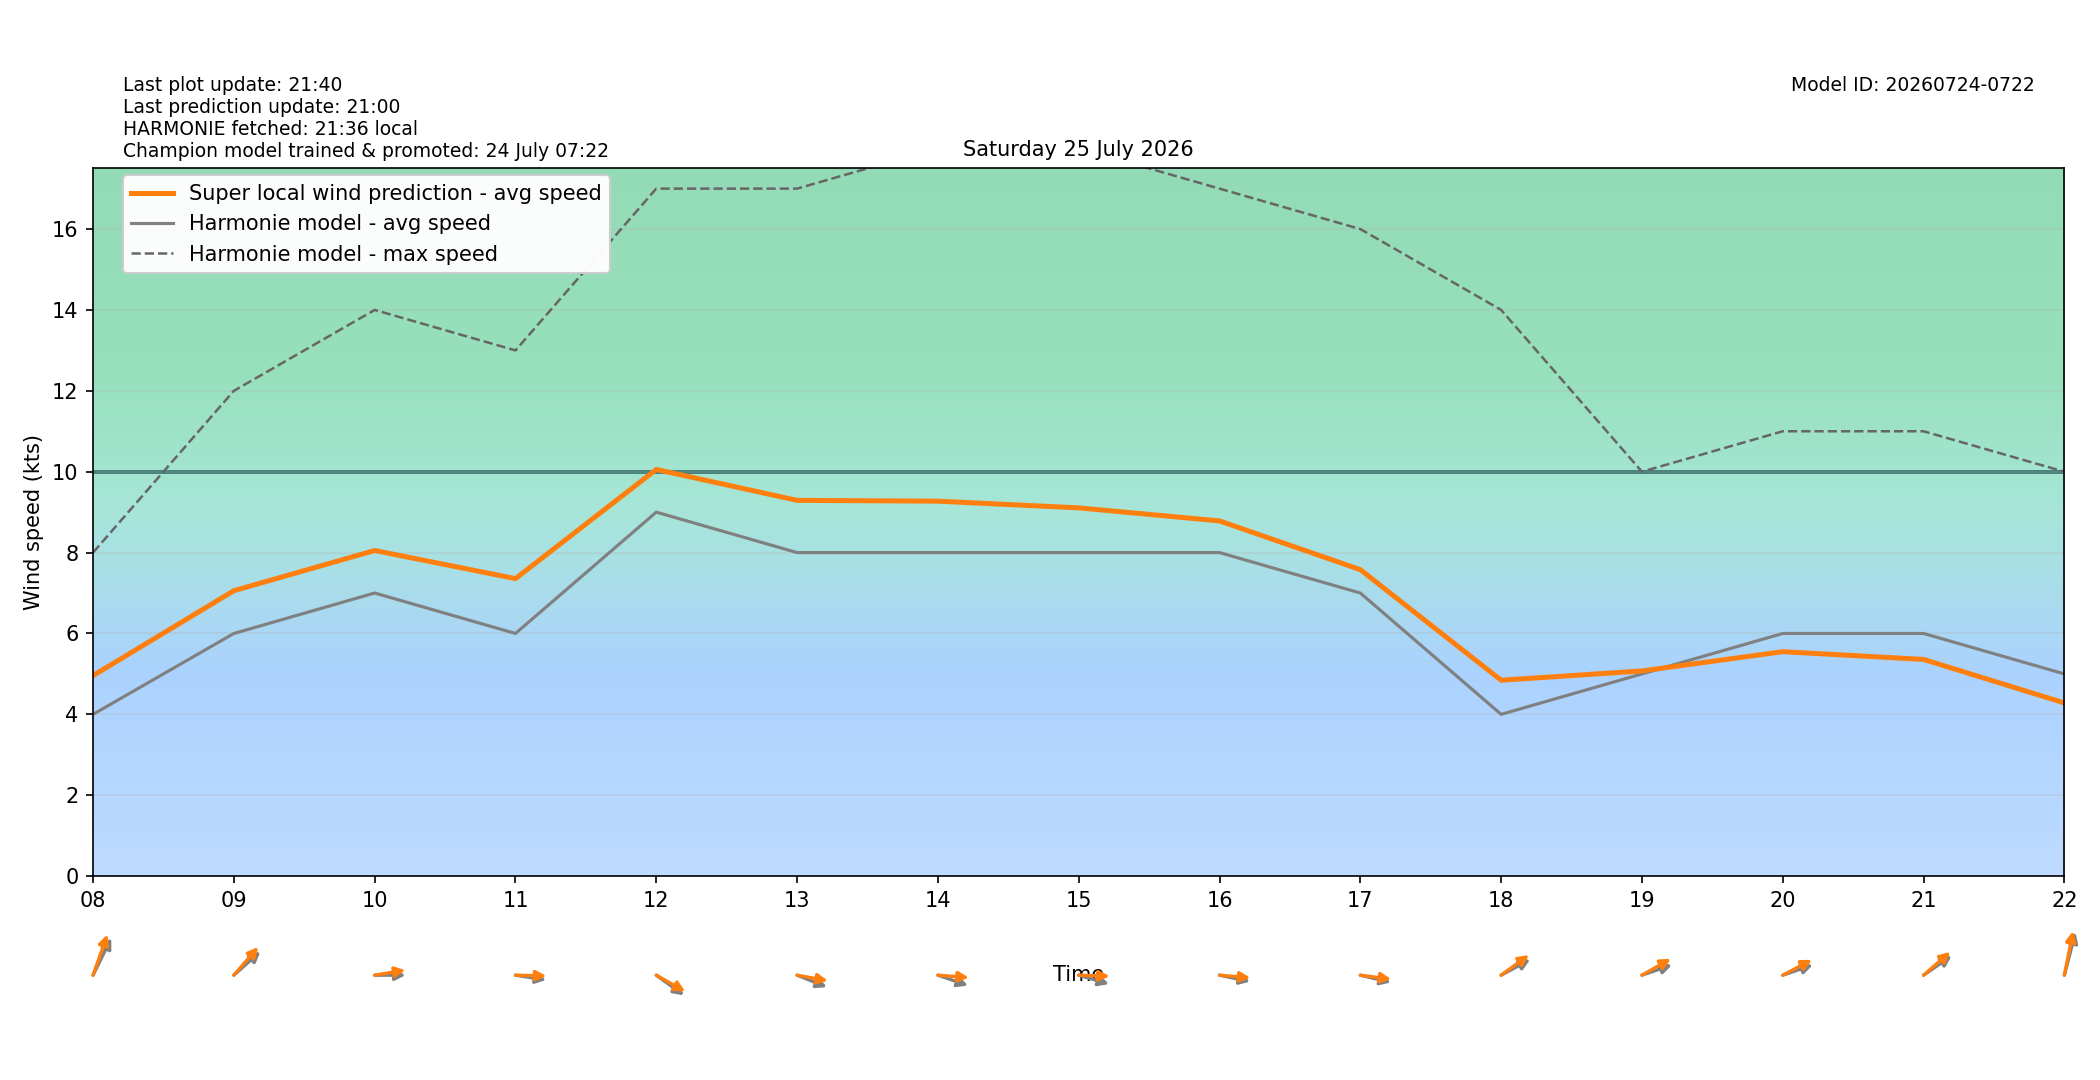

Data behind this chart, as committed beside it:
target_time_utc, target_time_local, hour_utc, hour_local, forecast_wind_speed, forecast_wind_min, forecast_wind_max, lstm_pred_wind_speed, delta_speed_lstm_minus_forecast, forecast_wind_dir_deg, lstm_pred_wind_dir_deg, delta_dir_lstm_minus_forecast
2026-07-24T22:00:00Z, 2026-07-25T00:00:00+0200, 22, 00, 2.0, 2.0, 2.0, 1.451, -0.5486, 157.0, 154.1, -2.864
2026-07-24T23:00:00Z, 2026-07-25T01:00:00+0200, 23, 01, 3.0, 3.0, 4.0, 1.527, -1.473, 142.0, 136.7, -5.333
2026-07-25T00:00:00Z, 2026-07-25T02:00:00+0200, 00, 02, 2.0, 2.0, 4.0, 1.539, -0.4606, 308.0, 301.4, -6.552
2026-07-25T01:00:00Z, 2026-07-25T03:00:00+0200, 01, 03, 3.0, 3.0, 5.0, 2.053, -0.9469, 343.0, 337, -6.01
2026-07-25T02:00:00Z, 2026-07-25T04:00:00+0200, 02, 04, 0.0, 0.0, 4.0, 0.0, 0.0, 338.0, 332.4, -5.561
2026-07-25T03:00:00Z, 2026-07-25T05:00:00+0200, 03, 05, 3.0, 3.0, 4.0, 2.773, -0.2267, 185.0, 180.3, -4.652
2026-07-25T04:00:00Z, 2026-07-25T06:00:00+0200, 04, 06, 3.0, 3.0, 5.0, 3.103, 0.1034, 188.0, 181.1, -6.916
2026-07-25T05:00:00Z, 2026-07-25T07:00:00+0200, 05, 07, 3.0, 3.0, 5.0, 3.391, 0.391, 191.0, 184, -6.97
2026-07-25T06:00:00Z, 2026-07-25T08:00:00+0200, 06, 08, 4.0, 4.0, 8.0, 4.958, 0.9583, 216.0, 207.7, -8.302
2026-07-25T07:00:00Z, 2026-07-25T09:00:00+0200, 07, 09, 6.0, 6.0, 12.0, 7.057, 1.057, 239.0, 232.2, -6.836
2026-07-25T08:00:00Z, 2026-07-25T10:00:00+0200, 08, 10, 7.0, 7.0, 14.0, 8.052, 1.052, 270.0, 263.7, -6.348
2026-07-25T09:00:00Z, 2026-07-25T11:00:00+0200, 09, 11, 6.0, 6.0, 13.0, 7.356, 1.356, 276.0, 271, -5.032
2026-07-25T10:00:00Z, 2026-07-25T12:00:00+0200, 10, 12, 9.0, 9.0, 17.0, 10.06, 1.056, 296.0, 290.8, -5.162
2026-07-25T11:00:00Z, 2026-07-25T13:00:00+0200, 11, 13, 8.0, 8.0, 17.0, 9.292, 1.292, 285.0, 277, -7.973
2026-07-25T12:00:00Z, 2026-07-25T14:00:00+0200, 12, 14, 8.0, 8.0, 18.0, 9.271, 1.271, 283.0, 273, -10.04
2026-07-25T13:00:00Z, 2026-07-25T15:00:00+0200, 13, 15, 8.0, 8.0, 18.0, 9.106, 1.106, 281.0, 271.3, -9.749
2026-07-25T14:00:00Z, 2026-07-25T16:00:00+0200, 14, 16, 8.0, 8.0, 17.0, 8.783, 0.783, 278.0, 273.3, -4.688
2026-07-25T15:00:00Z, 2026-07-25T17:00:00+0200, 15, 17, 7.0, 7.0, 16.0, 7.578, 0.5781, 279.0, 275, -4.036
2026-07-25T16:00:00Z, 2026-07-25T18:00:00+0200, 16, 18, 4.0, 4.0, 14.0, 4.844, 0.8437, 250.0, 243.9, -6.131
2026-07-25T17:00:00Z, 2026-07-25T19:00:00+0200, 17, 19, 5.0, 5.0, 10.0, 5.073, 0.07344, 257.0, 249.1, -7.927
2026-07-25T18:00:00Z, 2026-07-25T20:00:00+0200, 18, 20, 6.0, 6.0, 11.0, 5.549, -0.4506, 257.0, 250.5, -6.541
2026-07-25T19:00:00Z, 2026-07-25T21:00:00+0200, 19, 21, 6.0, 6.0, 11.0, 5.358, -0.6416, 245.0, 239.6, -5.438
2026-07-25T20:00:00Z, 2026-07-25T22:00:00+0200, 20, 22, 5.0, 5.0, 10.0, 4.282, -0.7181, 201.0, 196.3, -4.725
2026-07-25T21:00:00Z, 2026-07-25T23:00:00+0200, 21, 23, 6.0, 6.0, 9.0, 4.891, -1.109, 220.0, 214.4, -5.559
